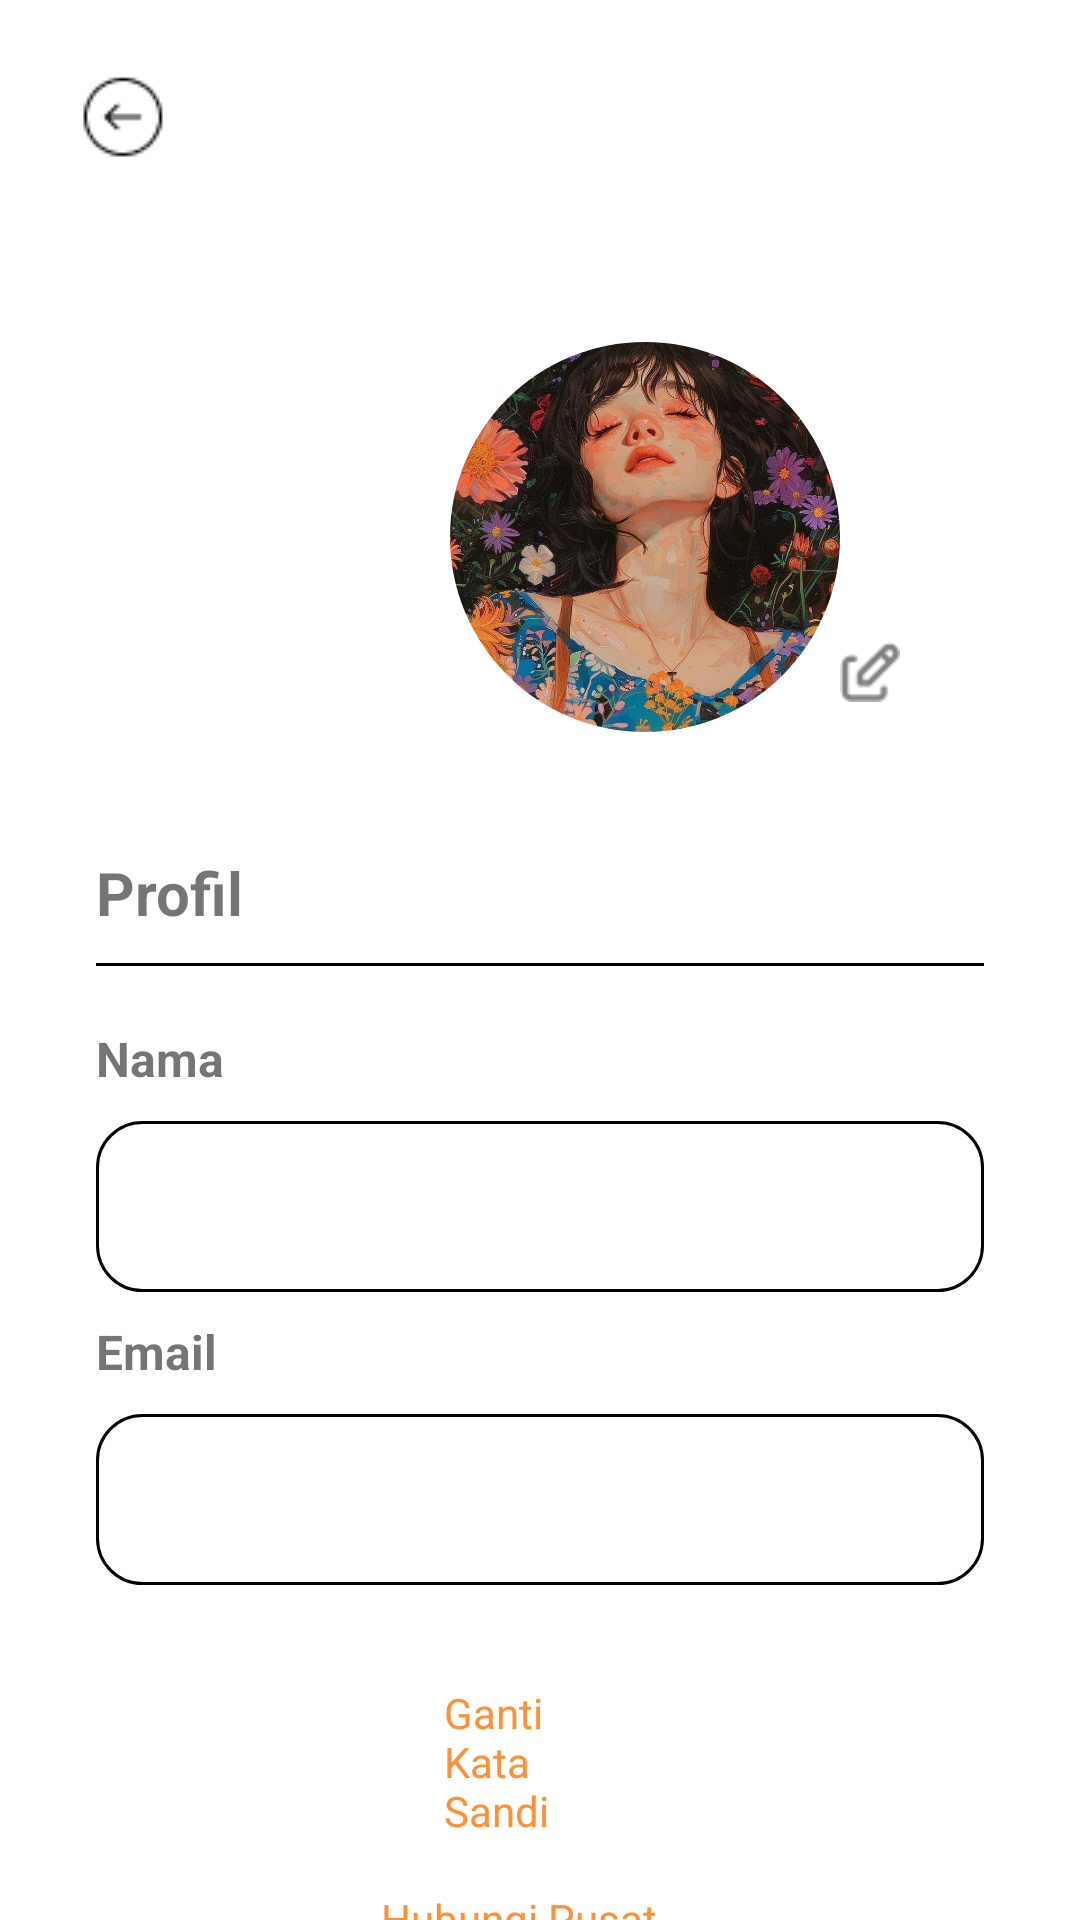

Android layout source for this screen:
<!-- AndroidManifest.xml: application theme Theme.BeatBounce -->
<!-- res/layout/profil.xml -->
<?xml version="1.0" encoding="utf-8"?>
<LinearLayout xmlns:android="http://schemas.android.com/apk/res/android"
    xmlns:app="http://schemas.android.com/apk/res-auto"
    xmlns:tools="http://schemas.android.com/tools"
    android:layout_width="match_parent"
    android:layout_height="match_parent"
    tools:context=".MainActivity"
    android:orientation="vertical">

    <ImageView
        android:layout_marginTop="24dp"
        android:layout_marginLeft="26dp"
        android:background="@drawable/circle_arrow_left"
        android:layout_width="30dp"
        android:layout_height="30dp"
        />

    <FrameLayout
        android:layout_width="wrap_content"
        android:layout_height="wrap_content"
        android:gravity="center"
        android:layout_marginTop="10dp">

        <ImageView
            android:id="@+id/profile_image"
            android:layout_marginTop="50dp"
            android:layout_marginLeft="26dp"
            android:layout_marginStart="150dp"
            android:background="@drawable/picture_circle"
            android:layout_width="130dp"
            android:layout_height="130dp"
            android:clipToOutline="true"
            android:scaleType="centerCrop"
            android:src="@drawable/profile_picture"

            />

        <ImageView
            android:layout_marginTop="150dp"
            android:layout_marginStart="280dp"
            android:layout_marginLeft="26dp"
            android:background="@drawable/edit_icon"
            android:layout_width="20dp"
            android:layout_height="20dp"
            />
    </FrameLayout>

    <LinearLayout
        android:layout_marginTop="40dp"
        android:layout_marginLeft="32dp"
        android:layout_marginRight="32dp"
        android:orientation="vertical"
        android:layout_width="match_parent"
        android:layout_height="wrap_content">

        <TextView
            android:layout_marginBottom="10dp"
            android:text="Profil"
            android:textSize="20dp"
            android:textStyle="bold"
            android:layout_width="wrap_content"
            android:layout_height="wrap_content"/>

        <View
            android:layout_width="match_parent"
            android:layout_height="1dp"
            android:background="@color/black"
            />

        <TextView
            android:layout_marginTop="20dp"
            android:layout_marginBottom="10dp"
            android:text="Nama"
            android:textSize="16dp"
            android:textStyle="bold"
            android:layout_width="wrap_content"
            android:layout_height="wrap_content"/>

        <RelativeLayout
            android:layout_width="wrap_content"
            android:layout_height="wrap_content"/>
        <EditText
            android:background="@drawable/textfiled"
            android:layout_width="match_parent"
            android:layout_height="57dp"/>

        <ImageView
            android:layout_marginTop="-40dp"
            android:layout_marginStart="300dp"
            android:layout_marginLeft="26dp"
            android:background="@drawable/edit_icon"
            android:layout_width="20dp"
            android:layout_height="20dp"
            />
    </LinearLayout>

    <LinearLayout
        android:layout_marginTop="9dp"
        android:layout_marginLeft="32dp"
        android:layout_marginRight="32dp"
        android:orientation="vertical"
        android:layout_width="match_parent"
        android:layout_height="wrap_content"
        android:layout_marginBottom="23dp">

        <TextView
            android:layout_marginBottom="10dp"
            android:text="Email"
            android:textSize="16dp"
            android:textStyle="bold"
            android:layout_width="wrap_content"
            android:layout_height="wrap_content"/>

        <RelativeLayout
            android:layout_width="wrap_content"
            android:layout_height="wrap_content"/>
        <EditText
            android:background="@drawable/textfiled"
            android:layout_width="match_parent"
            android:layout_height="57dp"/>

        <ImageView
            android:layout_marginTop="-40dp"
            android:layout_marginStart="300dp"
            android:layout_marginLeft="26dp"
            android:background="@drawable/edit_icon"
            android:layout_width="20dp"
            android:layout_height="20dp"
            />
    </LinearLayout>

























    <LinearLayout
        android:layout_width="wrap_content"
        android:layout_height="wrap_content"
        android:orientation="vertical"
        android:gravity="center"
        android:layout_marginTop="10dp">

        <TextView
            android:layout_width="match_parent"
            android:layout_height="wrap_content"
            android:paddingHorizontal="148dp"
            android:textColor="@color/orange"
            android:textSize="14dp"
            android:text="Ganti Kata Sandi"/>

        <TextView
            android:layout_width="match_parent"
            android:layout_height="wrap_content"
            android:layout_marginTop="17dp"
            android:paddingHorizontal="127dp"
            android:textColor="@color/orange"
            android:textSize="14dp"
            android:text="Hubungi Pusat Bantuan"/>
    </LinearLayout>

    <Button
        android:text="Keluar"
        android:textColor="@color/orange"
        android:layout_marginTop="100dp"
        android:layout_gravity="center"
        android:background="@drawable/buttonlogin"

        android:layout_width="191dp"
        android:textSize="16dp"
        android:layout_height="57dp"/>

</LinearLayout>
<!-- resources referenced by this layout -->
<resources>
  <color name="black">#FF000000</color>
  <color name="orange">#FF9035</color>
  <!-- drawable buttonlogin (drawable) -->
  <?xml version="1.0" encoding="utf-8"?>
  <shape xmlns:android="http://schemas.android.com/apk/res/android">
      <corners android:radius="25dp"/>
      <solid android:color="@color/brown"/>
  
  </shape>
  <!-- drawable circle_arrow_left: png bitmap (drawable, 505 bytes) -->
  <!-- drawable edit_icon: png bitmap (drawable, 737 bytes) -->
  <!-- drawable picture_circle (drawable) -->
  <?xml version="1.0" encoding="utf-8"?>
  <shape xmlns:android="http://schemas.android.com/apk/res/android">
      <solid android:color="#E0E0E0"/> 
      <corners android:radius="360dp"/> 
      <stroke android:color="@color/orange"/>
  </shape>
  <!-- drawable profile_picture: jpeg bitmap (drawable, 199269 bytes) -->
  <!-- drawable textfiled (drawable) -->
  <?xml version="1.0" encoding="utf-8"?>
  <shape xmlns:android="http://schemas.android.com/apk/res/android">
      <corners android:radius="15dp"/>
      <stroke
          android:width="1dp"
          android:color="@color/black"/>
  
  </shape>
  <style name="Theme.BeatBounce" parent="Theme.MaterialComponents.DayNight.DarkActionBar">
          
          <item name="colorPrimary">@color/purple_500</item>
          <item name="colorPrimaryVariant">@color/purple_700</item>
          <item name="colorOnPrimary">@color/white</item>
          
          <item name="colorSecondary">@color/teal_200</item>
          <item name="colorSecondaryVariant">@color/teal_700</item>
          <item name="colorOnSecondary">@color/black</item>
          
          <item name="android:statusBarColor">?attr/colorPrimaryVariant</item>
          
      </style>
  <color name="purple_500">#FF6200EE</color>
  <color name="purple_700">#FF3700B3</color>
  <color name="white">#FFFFFFFF</color>
  <color name="teal_200">#FF03DAC5</color>
  <color name="teal_700">#FF018786</color>
</resources>
